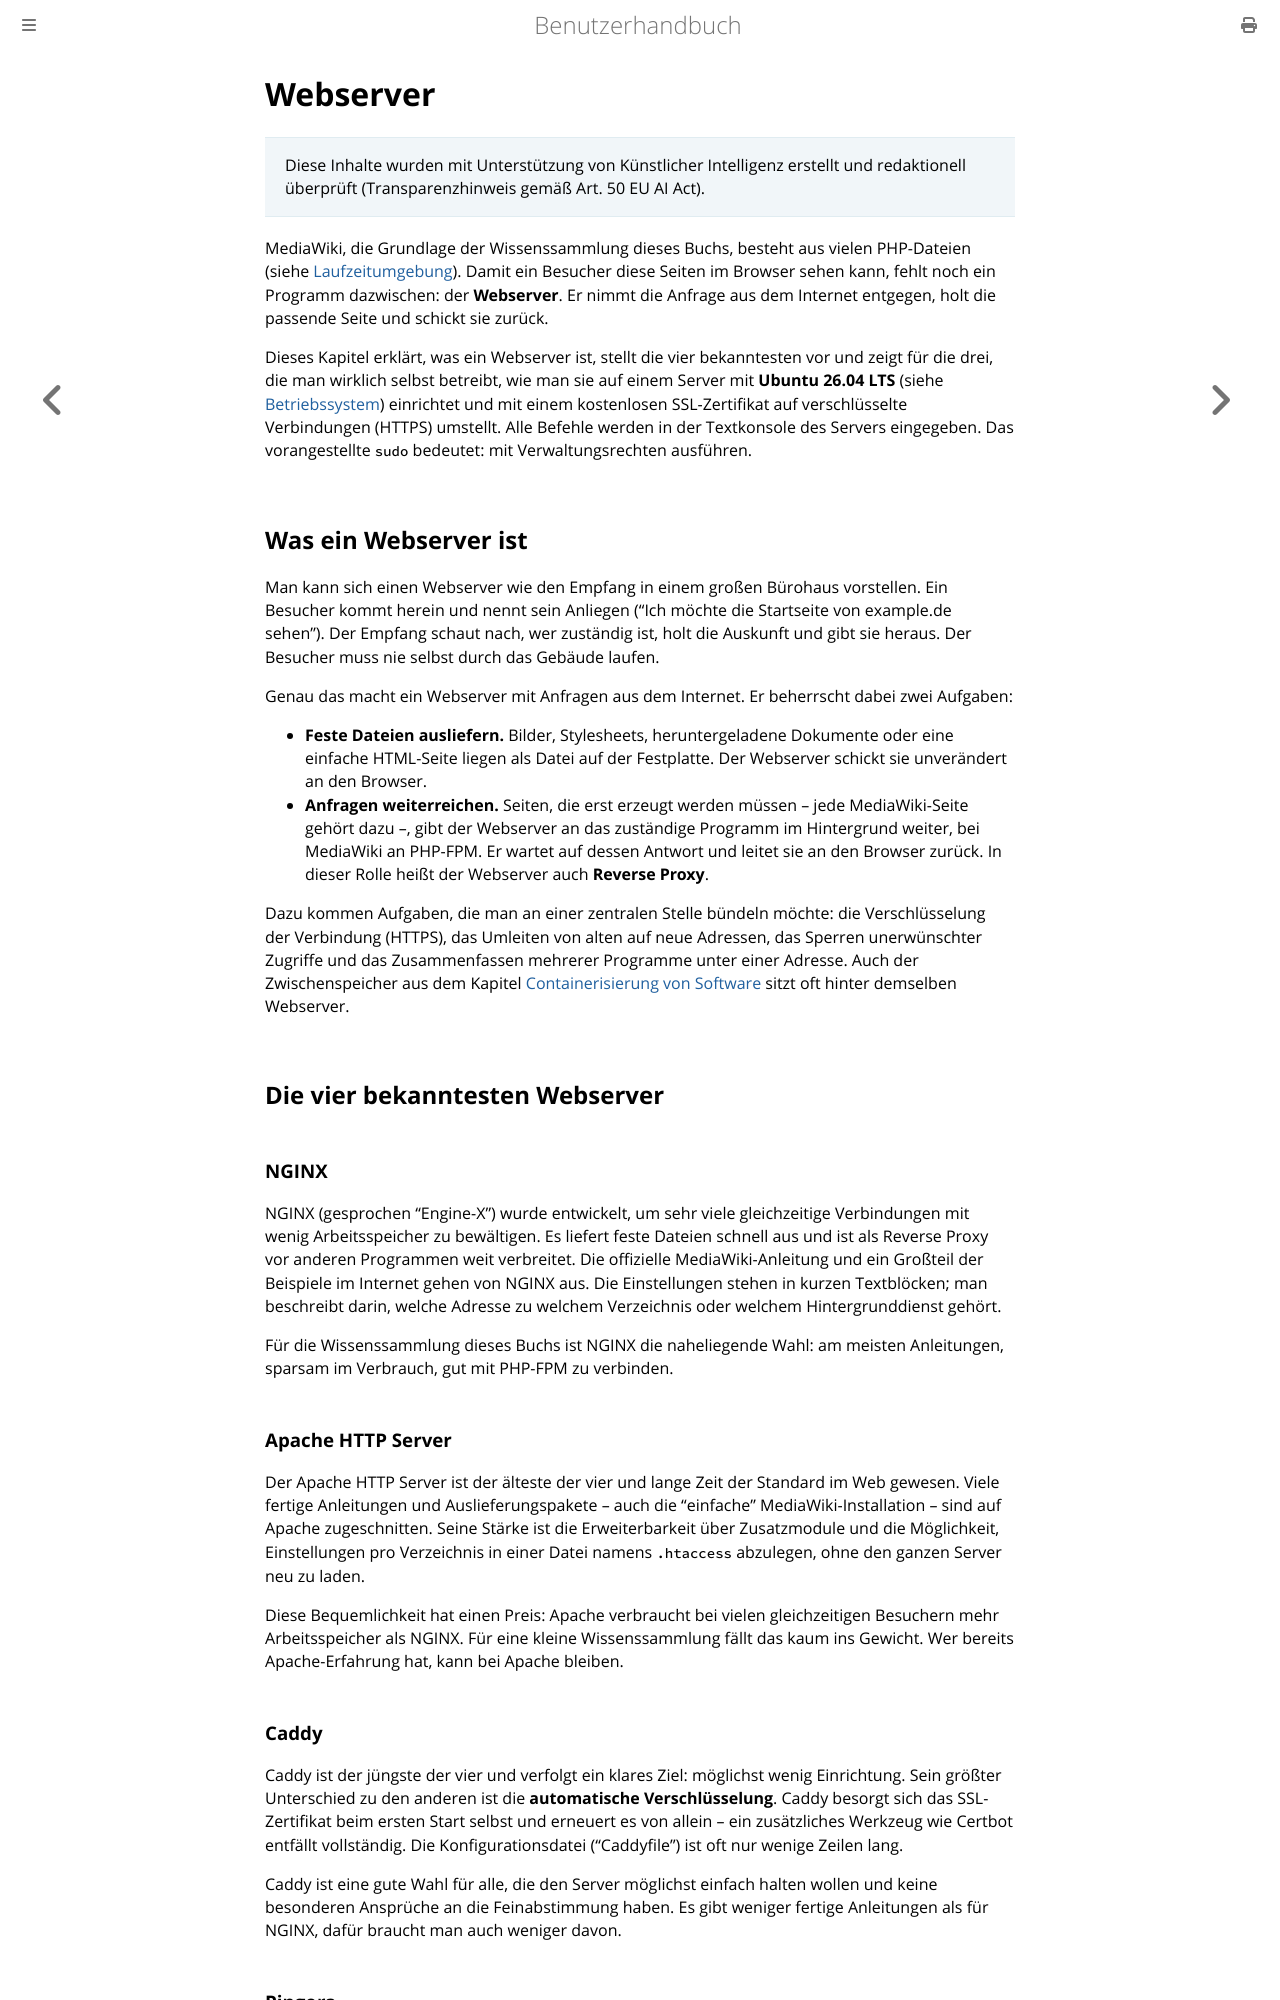

repository: thorstenkloehn/benutzerbuch · page: server-einrichten/webserver.html · generator: mdbook

# Webserver

> Diese Inhalte wurden mit Unterstützung von Künstlicher Intelligenz erstellt und redaktionell überprüft (Transparenzhinweis gemäß Art. 50 EU AI Act).

MediaWiki, die Grundlage der Wissenssammlung dieses Buchs, besteht aus vielen PHP-Dateien (siehe [Laufzeitumgebung](./laufzeitumgebung.md)). Damit ein Besucher diese Seiten im Browser sehen kann, fehlt noch ein Programm dazwischen: der **Webserver**. Er nimmt die Anfrage aus dem Internet entgegen, holt die passende Seite und schickt sie zurück.

Dieses Kapitel erklärt, was ein Webserver ist, stellt die vier bekanntesten vor und zeigt für die drei, die man wirklich selbst betreibt, wie man sie auf einem Server mit **Ubuntu 26.04 LTS** (siehe [Betriebssystem](./betriebssystem.md)) einrichtet und mit einem kostenlosen SSL-Zertifikat auf verschlüsselte Verbindungen (HTTPS) umstellt. Alle Befehle werden in der Textkonsole des Servers eingegeben. Das vorangestellte `sudo` bedeutet: mit Verwaltungsrechten ausführen.

## Was ein Webserver ist

Man kann sich einen Webserver wie den Empfang in einem großen Bürohaus vorstellen. Ein Besucher kommt herein und nennt sein Anliegen ("Ich möchte die Startseite von example.de sehen"). Der Empfang schaut nach, wer zuständig ist, holt die Auskunft und gibt sie heraus. Der Besucher muss nie selbst durch das Gebäude laufen.

Genau das macht ein Webserver mit Anfragen aus dem Internet. Er beherrscht dabei zwei Aufgaben:

- **Feste Dateien ausliefern.** Bilder, Stylesheets, heruntergeladene Dokumente oder eine einfache HTML-Seite liegen als Datei auf der Festplatte. Der Webserver schickt sie unverändert an den Browser.
- **Anfragen weiterreichen.** Seiten, die erst erzeugt werden müssen – jede MediaWiki-Seite gehört dazu –, gibt der Webserver an das zuständige Programm im Hintergrund weiter, bei MediaWiki an PHP-FPM. Er wartet auf dessen Antwort und leitet sie an den Browser zurück. In dieser Rolle heißt der Webserver auch **Reverse Proxy**.

Dazu kommen Aufgaben, die man an einer zentralen Stelle bündeln möchte: die Verschlüsselung der Verbindung (HTTPS), das Umleiten von alten auf neue Adressen, das Sperren unerwünschter Zugriffe und das Zusammenfassen mehrerer Programme unter einer Adresse. Auch der Zwischenspeicher aus dem Kapitel [Containerisierung von Software](./containerisierung.md) sitzt oft hinter demselben Webserver.

## Die vier bekanntesten Webserver

### NGINX

NGINX (gesprochen "Engine-X") wurde entwickelt, um sehr viele gleichzeitige Verbindungen mit wenig Arbeitsspeicher zu bewältigen. Es liefert feste Dateien schnell aus und ist als Reverse Proxy vor anderen Programmen weit verbreitet. Die offizielle MediaWiki-Anleitung und ein Großteil der Beispiele im Internet gehen von NGINX aus. Die Einstellungen stehen in kurzen Textblöcken; man beschreibt darin, welche Adresse zu welchem Verzeichnis oder welchem Hintergrunddienst gehört.

Für die Wissenssammlung dieses Buchs ist NGINX die naheliegende Wahl: am meisten Anleitungen, sparsam im Verbrauch, gut mit PHP-FPM zu verbinden.

### Apache HTTP Server

Der Apache HTTP Server ist der älteste der vier und lange Zeit der Standard im Web gewesen. Viele fertige Anleitungen und Auslieferungspakete – auch die "einfache" MediaWiki-Installation – sind auf Apache zugeschnitten. Seine Stärke ist die Erweiterbarkeit über Zusatzmodule und die Möglichkeit, Einstellungen pro Verzeichnis in einer Datei namens `.htaccess` abzulegen, ohne den ganzen Server neu zu laden.

Diese Bequemlichkeit hat einen Preis: Apache verbraucht bei vielen gleichzeitigen Besuchern mehr Arbeitsspeicher als NGINX. Für eine kleine Wissenssammlung fällt das kaum ins Gewicht. Wer bereits Apache-Erfahrung hat, kann bei Apache bleiben.
